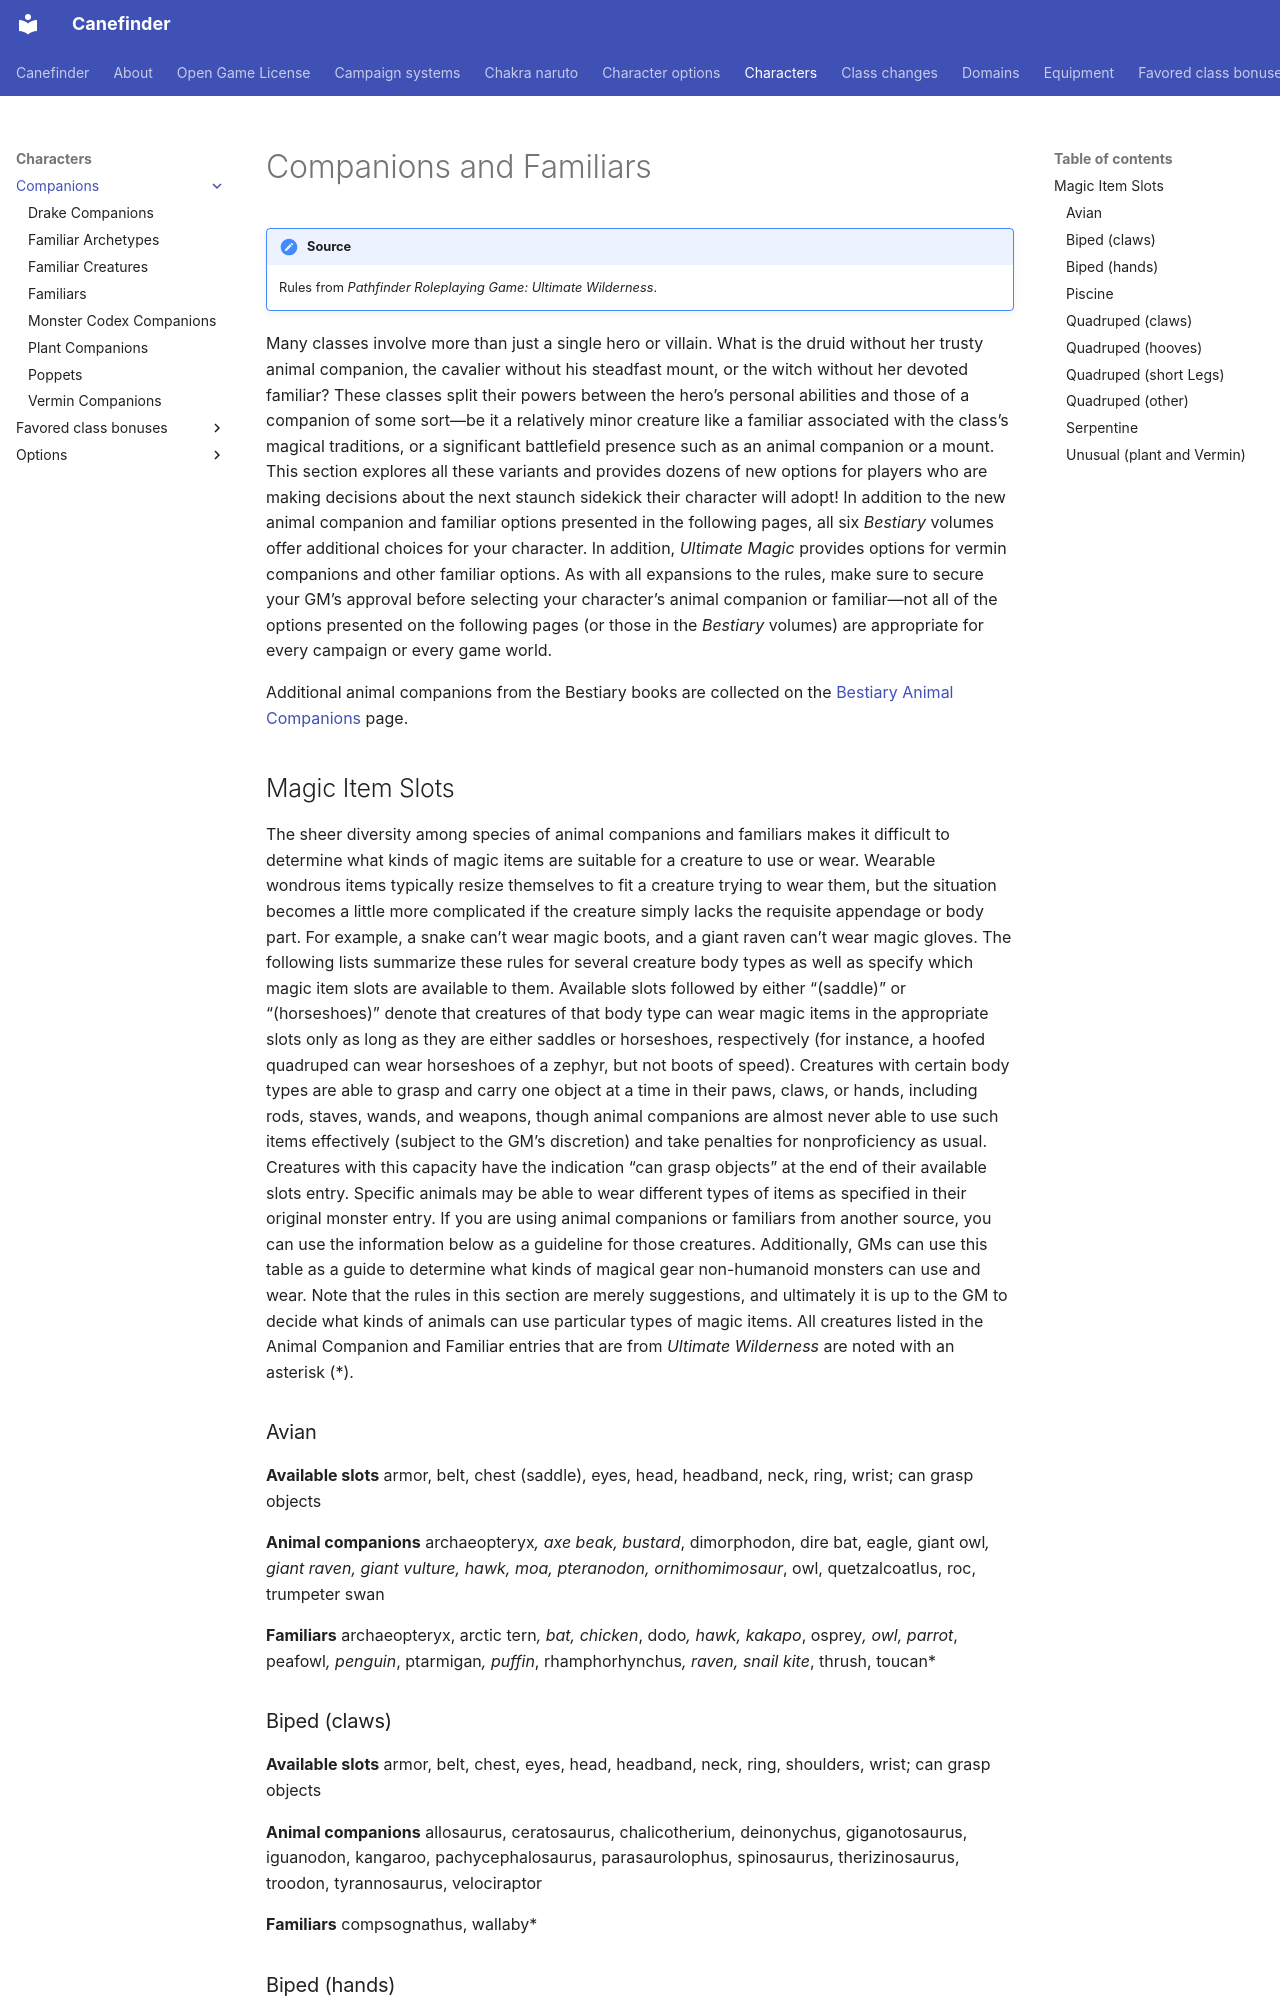

repository: canefinderhouserules/Canefinderhouserules · page: characters/companions/index.html · generator: mkdocs

# Companions and Familiars

!!! note "Source"
    Rules from *Pathfinder Roleplaying Game: Ultimate Wilderness*.

Many classes involve more than just a single hero or villain. What is the druid without her trusty animal companion, the cavalier without his steadfast mount, or the witch without her devoted familiar? These classes split their powers between the hero’s personal abilities and those of a companion of some sort—be it a relatively minor creature like a familiar associated with the class’s magical traditions, or a significant battlefield presence such as an animal companion or a mount. This section explores all these variants and provides dozens of new options for players who are making decisions about the next staunch sidekick their character will adopt! In addition to the new animal companion and familiar options presented in the following pages, all six *Bestiary* volumes offer additional choices for your character. In addition, *Ultimate Magic* provides options for vermin companions and other familiar options. As with all expansions to the rules, make sure to secure your GM’s approval before selecting your character’s animal companion or familiar—not all of the options presented on the following pages (or those in the *Bestiary* volumes) are appropriate for every campaign or every game world.

Additional animal companions from the Bestiary books are collected on the [Bestiary Animal Companions](bestiary-companions.md) page.

## Magic Item Slots

The sheer diversity among species of animal companions and familiars makes it difficult to determine what kinds of magic items are suitable for a creature to use or wear. Wearable wondrous items typically resize themselves to fit a creature trying to wear them, but the situation becomes a little more complicated if the creature simply lacks the requisite appendage or body part. For example, a snake can’t wear magic boots, and a giant raven can’t wear magic gloves. The following lists summarize these rules for several creature body types as well as specify which magic item slots are available to them. Available slots followed by either “(saddle)” or “(horseshoes)” denote that creatures of that body type can wear magic items in the appropriate slots only as long as they are either saddles or horseshoes, respectively (for instance, a hoofed quadruped can wear horseshoes of a zephyr, but not boots of speed). Creatures with certain body types are able to grasp and carry one object at a time in their paws, claws, or hands, including rods, staves, wands, and weapons, though animal companions are almost never able to use such items effectively (subject to the GM’s discretion) and take penalties for nonproficiency as usual. Creatures with this capacity have the indication “can grasp objects” at the end of their available slots entry. Specific animals may be able to wear different types of items as specified in their original monster entry. If you are using animal companions or familiars from another source, you can use the information below as a guideline for those creatures. Additionally, GMs can use this table as a guide to determine what kinds of magical gear non-humanoid monsters can use and wear. Note that the rules in this section are merely suggestions, and ultimately it is up to the GM to decide what kinds of animals can use particular types of magic items. All creatures listed in the Animal Companion and Familiar entries that are from *Ultimate Wilderness* are noted with an asterisk (*).
